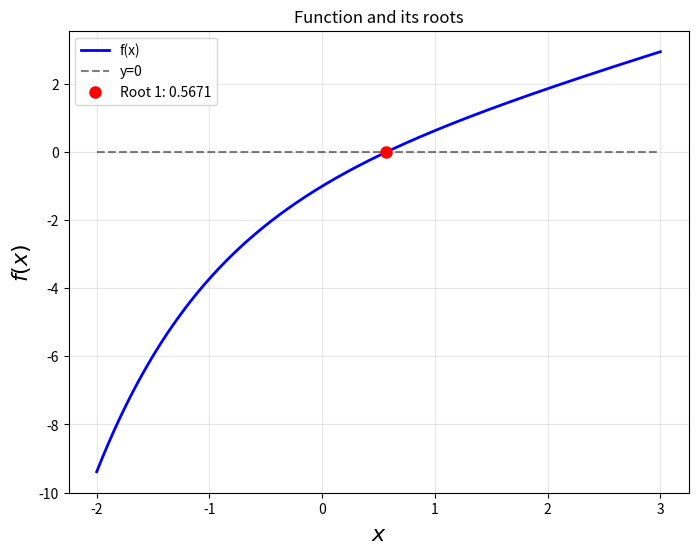

Python code for this plot:
# Module 1:（通常不需要修改）

# Import necessary libraries
import numpy as np
import matplotlib.pyplot as plt
import scipy.optimize as sop

# 先写好各种求根方法的function
# Universal root-finding wrapper: Newton / numerical-derivative Newton / secant
# - method="newton": uses provided derivative slope(x)
# - method="numdif": uses finite difference derivative approximation
# - method="secant": uses secant slope from two recent iterates
# Returns: (root, iterations)
def newton2(f, x0, method='numdif', atol=1.0e-6, maxiter=100, slope=None, dx=1.0e-4, x1=0):
    assert method in ("newton", "numdif", "secant")
    
    # Initialize iterate list:
    # - Secant needs two starting points x0 and x1
    # - Newton/numdif only needs x0
    if method == 'secant':
        x = [x0, x1]
    else:
        x = [x0]
        
    # Iteration counter
    it = 0
    # Main iteration loop
    while True:
        # True Newton: uses supplied derivative function slope(x)
        if method == 'newton':
            m = 1./slope(x[-1])
        # Quasi-Newton: approximate derivative by forward difference
        elif method == 'numdif':
            m = 1./( (f(x[-1]+dx) - f(x[-1])) / dx )
        # Secant: approximate derivative using last two points
        else:
            m = 1./( (f(x[-1])-f(x[-2])) / (x[-1]-x[-2]) )
        
        # Update formula (Newton-like step):
        x.append( x[-1] - m * f(x[-1]) )
        
        # Convergence test: if change in x is below tolerance, stop
        if abs(x[-1]-x[-2]) < atol:
            return x[-1], it
        
        # Increase iteration count and check maximum iterations
        it += 1
        if it >= maxiter:
            print('hit max its without converging')
            break

# 找到根所在的区间的方法
# Root bracketing:
# Move from a to b in steps of dx until f changes sign.
# Returns an interval (a_left, a_right) that brackets a root.
def root_bracketing(f, a, b, dx):
    sign = np.sign(f(a))
    while sign == np.sign(f(a)):
        a += dx
        if a >= b:
            raise RuntimeError('no root within [a,b]')
    return (a-dx, a)

# 二分法
# Bisection method:
# Requires an initial bracket [a,b] where f(a) and f(b) have opposite signs.
# Iteratively halves the interval until tolerance is met.
def bisection(fct, a, b, atol=1.0E-6, nmax=100):
    n = 0
    while n <= nmax:
        c = (a+b)/2.
        if fct(c) == 0. or (b-a)/2. < atol:
            return c
        n += 1
        if np.sign(fct(c)) == np.sign(fct(a)):
            a = c
        else:
            b = c
    raise RuntimeError('no root found within [a,b]')

# 似牛顿法
# Quasi-Newton method (finite difference derivative):
# Similar to newton2(method="numdif") but returns only the root.
def quasi_newton(f, x0, dx=1.0E-7, atol=1.0E-6):
    x = [x0]
    while True:
        dfdx = (f(x[-1] + dx) - f(x[-1]))/(dx)
        x.append(x[-1] - f(x[-1])/dfdx)
        if abs(x[-1]-x[-2]) < atol:
            return x[-1]

# 割线法
# Secant method:
# Uses two initial guesses and approximates derivative using secant slope.
def secant(f, x0, x1, atol=1.0E-6):
    x = [x0, x1]
    while True:
        dfdx = (f(x[-1])-f(x[-2])) / (x[-1]-x[-2])
        x.append(x[-1] - f(x[-1])/dfdx)
        if abs(x[-1]-x[-2]) < atol:
            return x[-1]

# ——————————————————————————————————————————————————————————————
        
# Module 2:（需要修改）

# 定义函数、导数以及参数，注意修改
# Define the function whose root(s) you want
# Example here: f(x) = x - exp(-x)
def f(x):
    return x - np.exp(-x)

# 这边方程的导数也需要根据题目改
# Define derivative of f(x) if you want true Newton's method:
def dfdx(x):
    return 1 + np.exp(-x)

'''x_min, x_max是函数的定义域，initial_guess是初始猜测值，initial_values是收集初始猜测值的列表，注意根据题目改'''
# Domain / initial guesses:
# x_min, x_max: plotting / search range
# initial_guess: a single starting point for quick tests
# initial_values: multiple starting points to test convergence behavior (exam focus)
x_min, x_max = -2, 3
initial_guess = 0.5
initial_values = [0.3, 0.2, 0.1, 0.0, -0.1, -0.2, -0.5]

'''如果需要具体的区间进行根搜索，修改这些区间，dx是搜索步长'''
# Optional root bracketing parameters:
# search_intervals: intervals to search for sign changes
# dx: step size for scanning
search_intervals = [(-2, 1), (-1, 1), (0, 2)]
dx = 0.1

# ——————————————————————————————————————————————————————————————

# Module 3（通常不需要修改）

# 比较多种方法，并且进行收敛性分析
# Basic method testing with one initial guess
print("=== Basic Method Comparison ===")
x0 = initial_guess
print(f'Initial guess: {x0}')

# SciPy Newton
print('SciPy Newton:', sop.newton(f, x0))
# Our method
print('Our newton2 (numdif):', newton2(f, x0, method='numdif'))

# Test Newton's method if derivative available
try:
    print('Our newton2 (newton):', newton2(f, x0, method='newton', slope=dfdx))
    print('SciPy Newton (with derivative):', sop.newton(f, x0, dfdx))
except:
    print('No derivative function defined')
    
# Test secant variant of our newton2
x1 = x0 + 0.1
print('Our newton2 (secant):', newton2(f, x0, method='secant', x1=x1))

# 对不同的初始值做收敛性分析，每一个初始值都会最后得到一个根，然后保存起来，如果遇到重复的就去掉
# Convergence analysis for many initial values:
# For each initial value, try to find a root and record it.
# Then deduplicate roots (in case different starts converge to same root).
print("\n=== Convergence Analysis with Different Initial Values ===")
roots_found = []

for x0 in initial_values:
    print(f'\nInitial value: {x0}')
    try:
        # SciPy result (as reference)
        root_scipy = sop.newton(f, x0)
        print(f'  SciPy: {root_scipy:.6f}')
        
        # Our quasi-Newton (numdif) + iterations
        root_quasi, iterations = newton2(f, x0, method='numdif')
        print(f'  Quasi-Newton: {root_quasi:.6f} (iterations: {iterations})')
        
        # Save root for later deduplication and plotting
        roots_found.append(root_scipy)
        
    # If method fails to converge, print why
    except Exception as e:
        print(f'  Failed to converge: {e}')

# 去掉重复的根，误差小于1e-6就认为是一样的
# Deduplicate roots (treat roots within 1e-6 as the same)
unique_roots = []
for root in roots_found:
    if not any(abs(root - ur) < 1e-6 for ur in unique_roots):
        unique_roots.append(root)
        
print(f"\nFound {len(unique_roots)} unique roots: {[f'{r:.6f}' for r in unique_roots]}")

# ——————————————————————————————————————————————————————————————

# Module 4（通常不需要修改）

# 画图部分
# Create plot and compute dense x-grid for smooth curve
fig, ax1 = plt.subplots(1, 1, figsize=(8, 6))
x = np.linspace(x_min, x_max, 1000)

# Plot function curve and horizontal axis (y=0)
ax1.plot(x, f(x), 'b-', linewidth=2, label='f(x)')
ax1.plot(x, np.zeros_like(x), 'k--', alpha=0.5, label='y=0')

# Mark each unique root on the axis
for i, root in enumerate(unique_roots):
    ax1.plot(root, 0, 'ro', markersize=8, label=f'Root {i+1}: {root:.4f}')
    
# Set labels, grid, legend, and title
ax1.set_xlabel('$x$', fontsize=16)
ax1.set_ylabel('$f(x)$', fontsize=16)
ax1.grid(True, alpha=0.3)
ax1.legend()
ax1.set_title('Function and its roots')

# Display the plot
plt.show()

# ——————————————————————————————————————————————————————————————

# Module 5: Root Bracketing（附加板块，根据题目要求加）

# 根区间分析，就是先找到一个区间 [a,b] 能确定里面至少有一个 root，然后用这个区间来让求根，这样更可靠、更可控
# Root bracketing analysis (if required by problem)
# Find brackets with sign changes and solve using bisection
print("\n=== Root Bracketing ===")
for (a, b) in search_intervals:
    try:
        # Find a smaller interval inside [a,b] where sign changes
        bracket = root_bracketing(f, a, b, dx)
        print(f'Root bracket in [{a}, {b}]: {bracket}')
        
        # Use bisection within the bracket to compute a root
        root_bisection = bisection(f, bracket[0], bracket[1])
        print(f'  Bisection result: {root_bisection:.6f}')
        
    # If no sign change was found, report it
    except RuntimeError as e:
        print(f'No root found in [{a}, {b}]: {e}')
        
# ——————————————————————————————————————————————————————————————

# Module 6: Numerical Stability Analysis（附加板块，根据题目要求加）

# 数值稳定性分析，意思是在小数位精确度度有限的情况下、在误差会传播/放大的情况下，这个算法算出来会不会越来越不可信，然后把critical point的个数标出来
# Numerical stability analysis (if required by problem)
# Look for problematic regions where f'(x) ~ 0 (flat slope), which can make Newton-type methods unstable.
print("\n=== Numerical Stability Analysis ===")

try:
    # Choose a few starting points to search for roots of the derivative
    search_points = np.linspace(x_min, x_max, 10)
    flat_points = []
    
    # Try to solve dfdx(x)=0 from different starting guesses (SciPy Newton)
    for sp in search_points:
        try:
            flat_point = sop.newton(dfdx, sp)
            
            # Keep only points where derivative is actually near zero
            if abs(dfdx(flat_point)) < 1e-6:
                flat_points.append(flat_point)
        except:
            continue
        
    # Remove duplicates among found critical points
    unique_flat_points = []
    for fp in flat_points:
        if not any(abs(fp - ufp) < 1e-4 for ufp in unique_flat_points):
            unique_flat_points.append(fp)
    
    # Print summary and test root-finding near those points
    print(f"Found {len(unique_flat_points)} critical points where f'(x) ≈ 0:")
    for fp in unique_flat_points:
        print(f"  x = {fp:.6f}, f'(x) = {dfdx(fp):.2e}")
        
        # Try Newton starting very close to the critical point
        nearby_points = [fp + 0.001, fp - 0.001]
        for np_point in nearby_points:
            try:
                result = sop.newton(f, np_point, dfdx)
                print(f"    Starting from {np_point:.6f}: converged to {result:.6f}")
            except:
                print(f"    Starting from {np_point:.6f}: failed to converge")
                
        # Mark critical points on the existing plot
        ax1.axvline(x=fp, color='red', linestyle=':', alpha=0.7, 
                   label=f'Critical point: {fp:.3f}')
        
    # Update legend to include critical points if any were found
    if unique_flat_points:
        ax1.legend()

# If derivative function does not exist, skip stability analysis
except NameError:
    print("No derivative function available for stability analysis")
    
plt.show()
